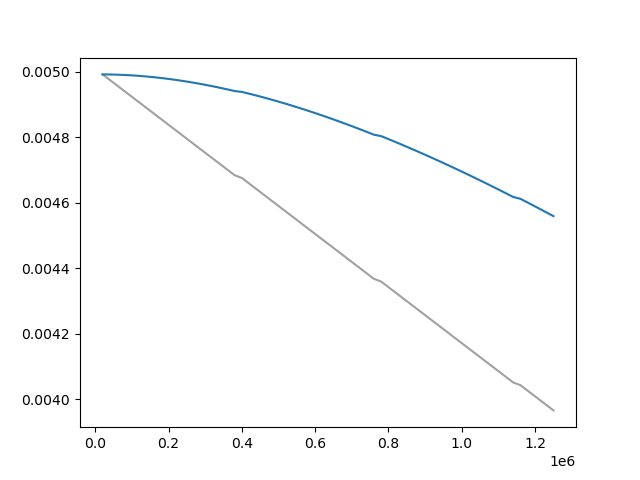

Values plotted in this chart, from the file beside it:
Wall time, Step, Value
1714035573, 20000, 0.004991
1714035678, 30000, 0.004983
1714035788, 40000, 0.004974
1714035890, 50000, 0.004966
1714035994, 60000, 0.004957
1714036098, 70000, 0.004949
1714036200, 80000, 0.00494
1714036300, 90000, 0.004932
1714036404, 100000, 0.004923
1714036510, 110000, 0.004915
1714036609, 120000, 0.004906
1714036711, 130000, 0.004898
1714036820, 140000, 0.004889
1714036921, 150000, 0.00488
1714037023, 160000, 0.004872
1714037126, 170000, 0.004863
1714037228, 180000, 0.004855
1714037333, 190000, 0.004846
1714037438, 200000, 0.004838
1714037540, 210000, 0.004829
1714037642, 220000, 0.004821
1714037743, 230000, 0.004812
1714037846, 240000, 0.004804
1714037946, 250000, 0.004795
1714038045, 260000, 0.004787
1714038148, 270000, 0.004778
1714038251, 280000, 0.004769
1714038353, 290000, 0.004761
1714038451, 300000, 0.004752
1714038560, 310000, 0.004744
1714038670, 320000, 0.004735
1714038773, 330000, 0.004727
1714038877, 340000, 0.004718
1714038980, 350000, 0.00471
1714039083, 360000, 0.004701
1714039187, 370000, 0.004693
1714039287, 380000, 0.004684
1714039491, 400000, 0.004676
1714039593, 410000, 0.004667
1714039695, 420000, 0.004659
1714039799, 430000, 0.00465
1714039901, 440000, 0.004641
1714040005, 450000, 0.004633
1714040110, 460000, 0.004624
1714040214, 470000, 0.004616
1714040319, 480000, 0.004607
1714040424, 490000, 0.004599
1714040527, 500000, 0.00459
1714040630, 510000, 0.004582
1714040728, 520000, 0.004573
1714040833, 530000, 0.004565
1714040933, 540000, 0.004556
1714041033, 550000, 0.004547
1714041139, 560000, 0.004539
1714041241, 570000, 0.00453
1714041347, 580000, 0.004522
1714041450, 590000, 0.004513
1714041553, 600000, 0.004505
1714041659, 610000, 0.004496
1714041762, 620000, 0.004488
... 61 more rows
